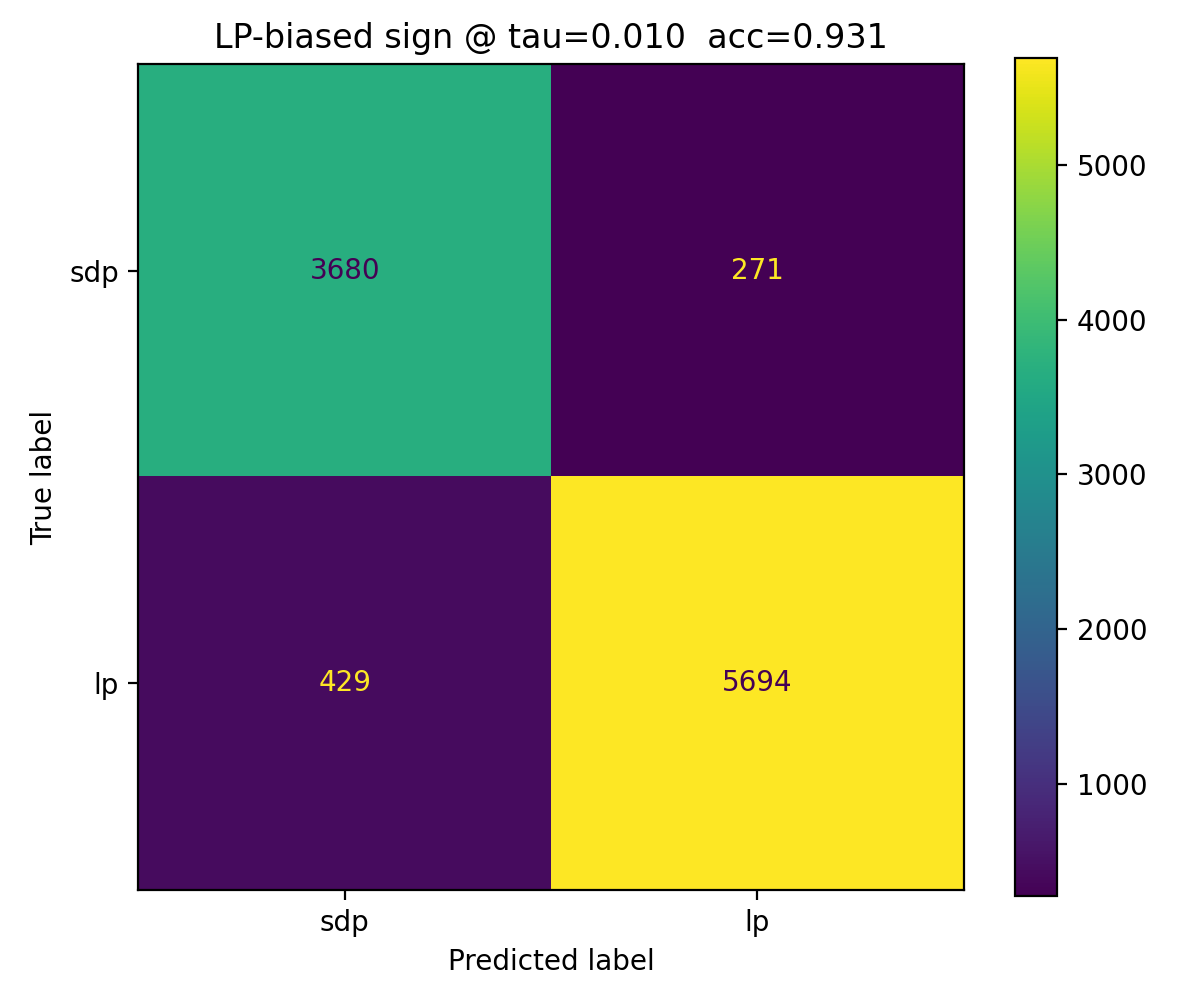

Source data for this figure (header and first rows):
, pred_sdp(0), pred_lp(1)
true_sdp(0), 3680, 271
true_lp(1), 429, 5694
